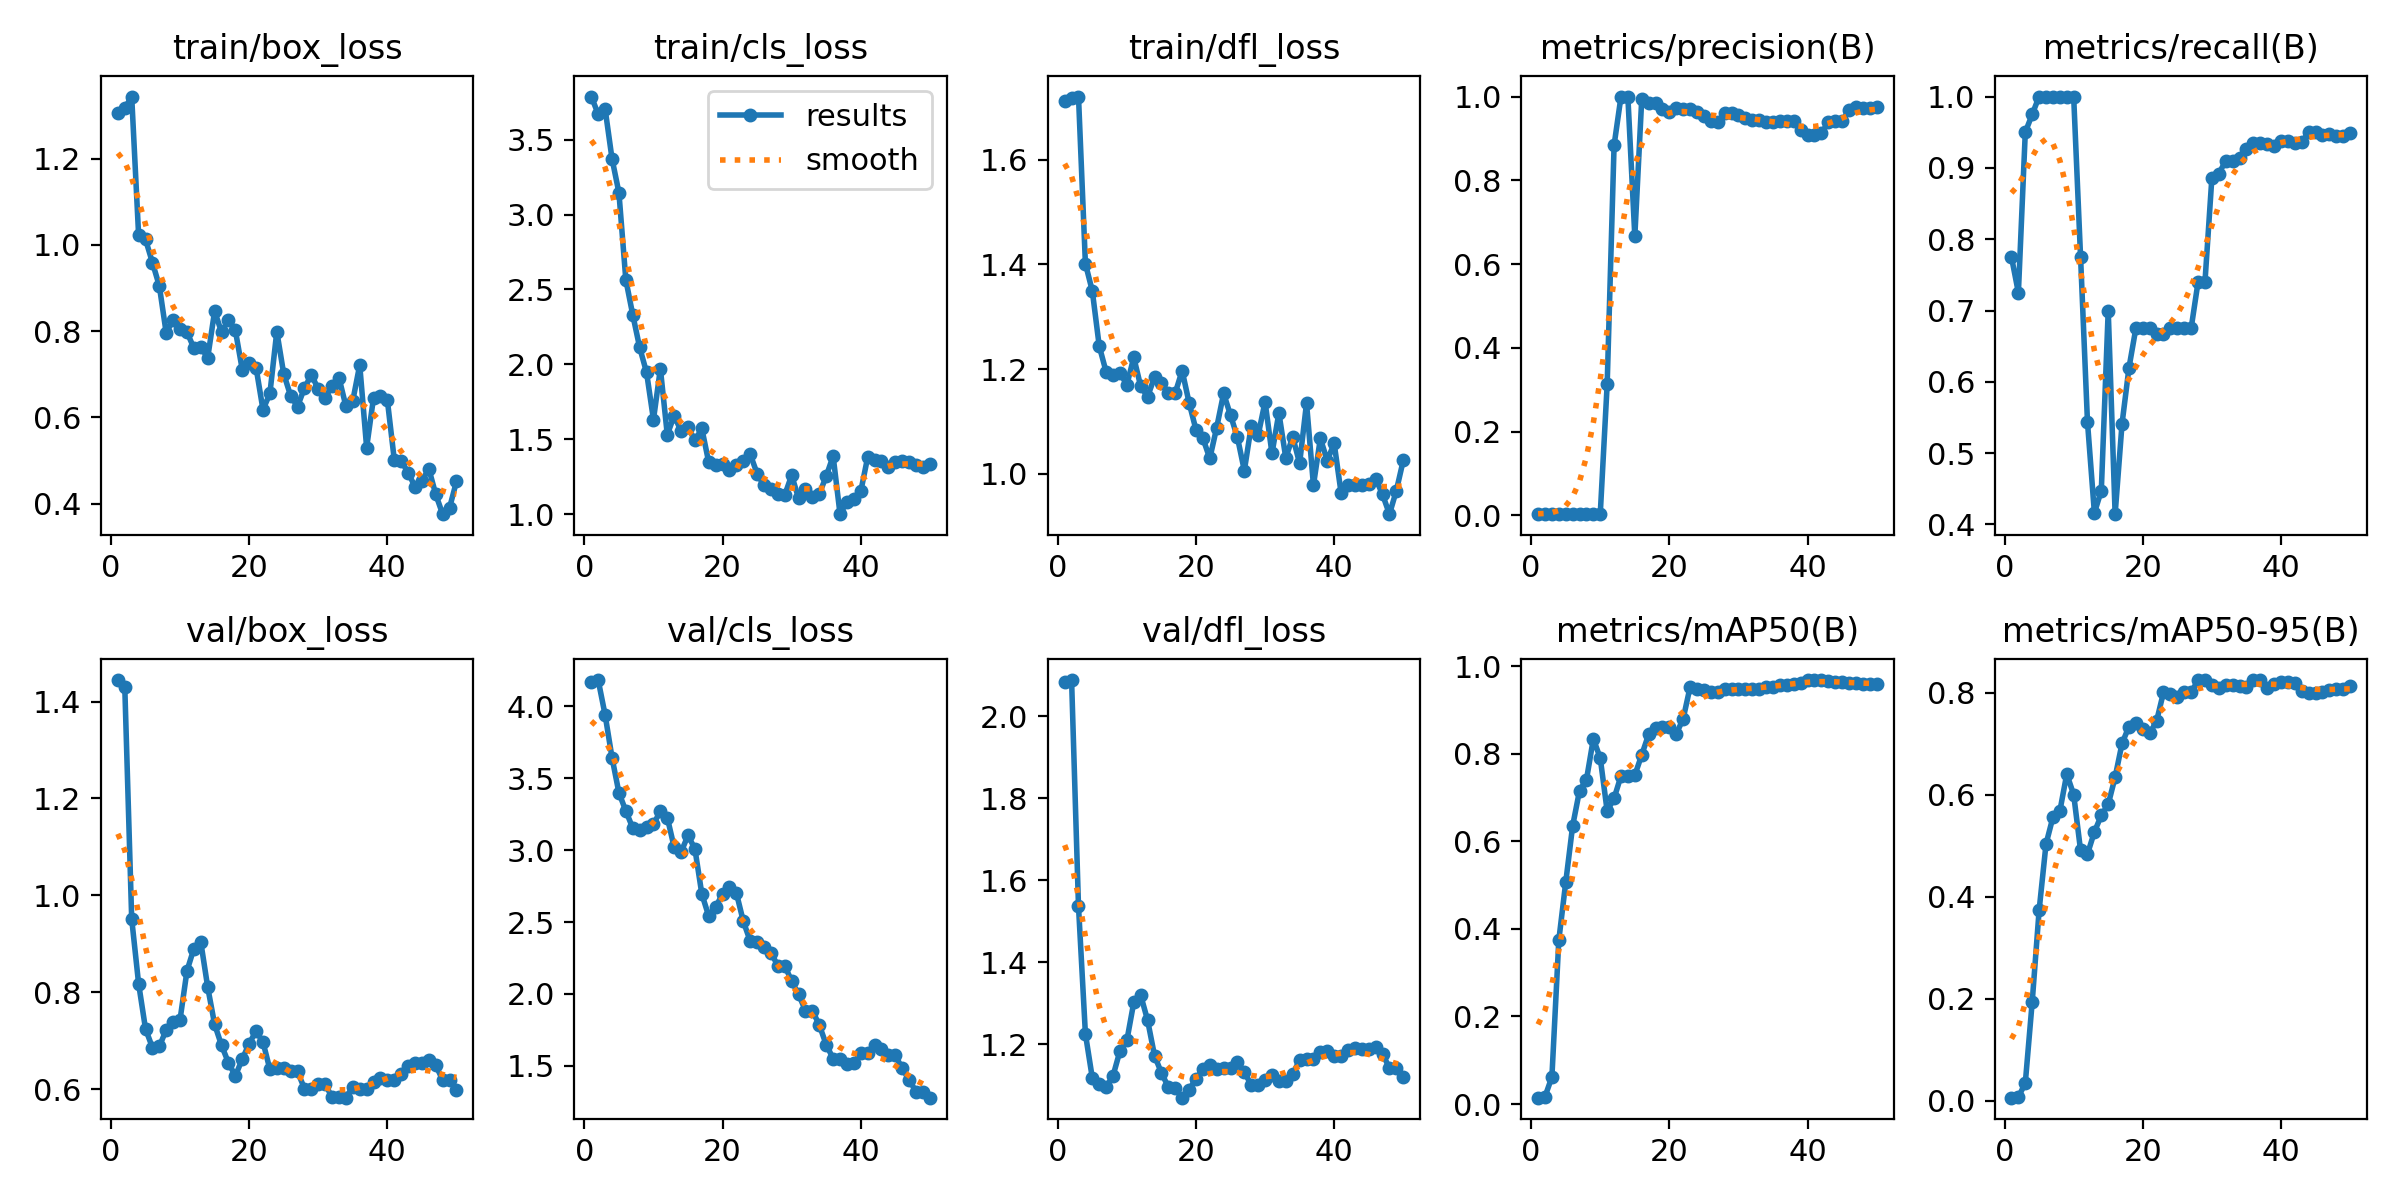

Source data for this figure (header and first rows):
epoch, train/box_loss, train/cls_loss, train/dfl_loss, metrics/precision(B), metrics/recall(B), metrics/mAP50(B), metrics/mAP50-95(B), val/box_loss, val/cls_loss, val/dfl_loss, lr/pg0, lr/pg1, lr/pg2
1, 1.306, 3.787, 1.712, 0.00267, 0.775, 0.01464, 0.00649, 1.444, 4.173, 2.084, 2.5e-05, 2.5e-05, 2.5e-05
2, 1.317, 3.671, 1.717, 0.00255, 0.725, 0.01684, 0.00775, 1.43, 4.184, 2.088, 6.1263e-05, 6.1263e-05, 6.1263e-05
3, 1.344, 3.706, 1.72, 0.00327, 0.95, 0.06185, 0.03507, 0.9513, 3.942, 1.536, 9.604e-05, 9.604e-05, 9.604e-05
4, 1.023, 3.373, 1.401, 0.00354, 0.975, 0.3741, 0.194, 0.8177, 3.645, 1.225, 0.0001293, 0.0001293, 0.0001293
5, 1.013, 3.146, 1.349, 0.00383, 1, 0.506, 0.3734, 0.7243, 3.4, 1.117, 0.0001611, 0.0001611, 0.0001611
6, 0.9591, 2.565, 1.244, 0.00399, 1, 0.6349, 0.5033, 0.6856, 3.273, 1.103, 0.0001915, 0.0001915, 0.0001915
7, 0.9047, 2.332, 1.195, 0.00384, 1, 0.7159, 0.5559, 0.6879, 3.155, 1.096, 0.0002203, 0.0002203, 0.0002203
8, 0.7949, 2.114, 1.188, 0.00372, 1, 0.7405, 0.5676, 0.7224, 3.141, 1.123, 0.0002476, 0.0002476, 0.0002476
9, 0.8269, 1.946, 1.192, 0.00357, 1, 0.8339, 0.6403, 0.7392, 3.162, 1.184, 0.0002735, 0.0002735, 0.0002735
10, 0.8045, 1.631, 1.17, 0.0036, 1, 0.7897, 0.6002, 0.7435, 3.182, 1.209, 0.0002979, 0.0002979, 0.0002979
11, 0.7976, 1.972, 1.222, 0.3129, 0.7747, 0.669, 0.4907, 0.8441, 3.27, 1.302, 0.0003208, 0.0003208, 0.0003208
12, 0.7606, 1.531, 1.167, 0.8836, 0.5436, 0.6983, 0.4838, 0.89, 3.227, 1.32, 0.0003422, 0.0003422, 0.0003422
13, 0.763, 1.658, 1.147, 1, 0.4163, 0.7493, 0.527, 0.9036, 3.02, 1.258, 0.0003621, 0.0003621, 0.0003621
14, 0.7381, 1.554, 1.185, 0.9978, 0.4474, 0.7502, 0.5593, 0.8104, 2.987, 1.172, 0.0003806, 0.0003806, 0.0003806
15, 0.8462, 1.581, 1.173, 0.6663, 0.7, 0.7509, 0.581, 0.7335, 3.103, 1.13, 0.0003975, 0.0003975, 0.0003975
16, 0.7978, 1.492, 1.155, 0.9934, 0.4144, 0.7974, 0.6342, 0.6904, 3.009, 1.096, 0.000413, 0.000413, 0.000413
17, 0.8259, 1.572, 1.155, 0.9841, 0.5412, 0.844, 0.7003, 0.6543, 2.695, 1.092, 0.000427, 0.000427, 0.000427
18, 0.8018, 1.346, 1.197, 0.9834, 0.6194, 0.8595, 0.7333, 0.6272, 2.541, 1.07, 0.0004395, 0.0004395, 0.0004395
19, 0.7108, 1.331, 1.136, 0.9706, 0.675, 0.8611, 0.7411, 0.6616, 2.603, 1.089, 0.0004505, 0.0004505, 0.0004505
20, 0.7262, 1.336, 1.084, 0.9642, 0.675, 0.8607, 0.7284, 0.694, 2.697, 1.115, 0.00046, 0.00046, 0.00046
21, 0.7152, 1.298, 1.068, 0.9729, 0.675, 0.8453, 0.7199, 0.7196, 2.745, 1.139, 0.0004681, 0.0004681, 0.0004681
22, 0.6177, 1.325, 1.029, 0.9711, 0.6669, 0.88, 0.7441, 0.697, 2.702, 1.149, 0.0004747, 0.0004747, 0.0004747
23, 0.6554, 1.357, 1.089, 0.9711, 0.6673, 0.9524, 0.8003, 0.6406, 2.505, 1.14, 0.0004797, 0.0004797, 0.0004797
24, 0.7991, 1.4, 1.154, 0.9641, 0.675, 0.9484, 0.7973, 0.6442, 2.368, 1.142, 0.0004833, 0.0004833, 0.0004833
25, 0.7009, 1.271, 1.112, 0.9547, 0.675, 0.9466, 0.7909, 0.6433, 2.359, 1.142, 0.0004854, 0.0004854, 0.0004854
26, 0.6501, 1.192, 1.07, 0.9416, 0.675, 0.9407, 0.8002, 0.6365, 2.329, 1.156, 0.0004861, 0.0004861, 0.0004861
27, 0.625, 1.166, 1.006, 0.9387, 0.675, 0.9414, 0.8008, 0.6364, 2.286, 1.133, 0.0004852, 0.0004852, 0.0004852
28, 0.6681, 1.135, 1.091, 0.9606, 0.7399, 0.9469, 0.8237, 0.6006, 2.197, 1.1, 0.0004829, 0.0004829, 0.0004829
29, 0.6985, 1.129, 1.074, 0.9606, 0.7399, 0.9469, 0.8237, 0.6006, 2.197, 1.1, 0.000479, 0.000479, 0.000479
30, 0.6658, 1.26, 1.137, 0.9549, 0.8859, 0.9472, 0.814, 0.6095, 2.089, 1.113, 0.0004737, 0.0004737, 0.0004737
31, 0.6446, 1.106, 1.039, 0.9483, 0.892, 0.9478, 0.8087, 0.61, 1.997, 1.124, 0.0004669, 0.0004669, 0.0004669
32, 0.6737, 1.171, 1.116, 0.9439, 0.9096, 0.9485, 0.8152, 0.583, 1.883, 1.111, 0.0004586, 0.0004586, 0.0004586
33, 0.6915, 1.113, 1.03, 0.9439, 0.9096, 0.9485, 0.8152, 0.583, 1.883, 1.111, 0.0004488, 0.0004488, 0.0004488
34, 0.6259, 1.135, 1.071, 0.9404, 0.9132, 0.9514, 0.8123, 0.5822, 1.783, 1.126, 0.0004332, 0.0004332, 0.0004332
35, 0.6389, 1.254, 1.02, 0.9401, 0.9258, 0.9529, 0.8109, 0.6048, 1.647, 1.162, 0.0004332, 0.0004332, 0.0004332
36, 0.7214, 1.388, 1.135, 0.9405, 0.9344, 0.9562, 0.8244, 0.6007, 1.55, 1.164, 0.0004085, 0.0004085, 0.0004085
37, 0.53, 1, 0.9783, 0.9405, 0.9344, 0.9562, 0.8244, 0.6007, 1.55, 1.164, 0.0003837, 0.0003837, 0.0003837
38, 0.6455, 1.083, 1.068, 0.9417, 0.933, 0.9596, 0.8089, 0.614, 1.512, 1.181, 0.000359, 0.000359, 0.000359
39, 0.6499, 1.102, 1.025, 0.9203, 0.9304, 0.9624, 0.8165, 0.6218, 1.519, 1.183, 0.0003343, 0.0003343, 0.0003343
40, 0.6396, 1.152, 1.058, 0.9093, 0.9383, 0.9682, 0.8211, 0.6185, 1.592, 1.171, 0.0003095, 0.0003095, 0.0003095
41, 0.5017, 1.381, 0.9639, 0.9093, 0.9383, 0.9682, 0.8211, 0.6185, 1.592, 1.171, 0.0002848, 0.0002848, 0.0002848
42, 0.4989, 1.362, 0.9789, 0.9127, 0.9345, 0.9682, 0.8196, 0.632, 1.645, 1.185, 0.00026, 0.00026, 0.00026
43, 0.472, 1.357, 0.9788, 0.9385, 0.9357, 0.9668, 0.8034, 0.6478, 1.614, 1.191, 0.0002352, 0.0002352, 0.0002352
44, 0.4388, 1.318, 0.9797, 0.9405, 0.95, 0.9643, 0.7991, 0.6534, 1.572, 1.187, 0.0002105, 0.0002105, 0.0002105
45, 0.4523, 1.351, 0.981, 0.9405, 0.95, 0.9643, 0.7991, 0.6534, 1.572, 1.187, 0.0001857, 0.0001857, 0.0001857
46, 0.4807, 1.353, 0.991, 0.9687, 0.9462, 0.9615, 0.8015, 0.6608, 1.482, 1.192, 0.000161, 0.000161, 0.000161
47, 0.4213, 1.352, 0.9607, 0.9744, 0.9476, 0.9606, 0.8051, 0.6495, 1.402, 1.176, 0.0001363, 0.0001363, 0.0001363
48, 0.3754, 1.327, 0.9231, 0.9721, 0.9448, 0.9599, 0.8065, 0.6185, 1.32, 1.142, 0.0001115, 0.0001115, 0.0001115
49, 0.3901, 1.315, 0.9681, 0.9721, 0.9448, 0.9599, 0.8065, 0.6185, 1.32, 1.142, 8.675e-05, 8.675e-05, 8.675e-05
50, 0.4514, 1.338, 1.026, 0.9761, 0.9482, 0.9593, 0.8135, 0.5979, 1.278, 1.121, 6.2e-05, 6.2e-05, 6.2e-05
